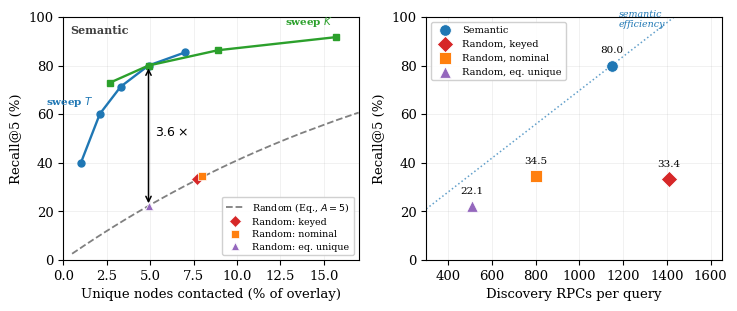
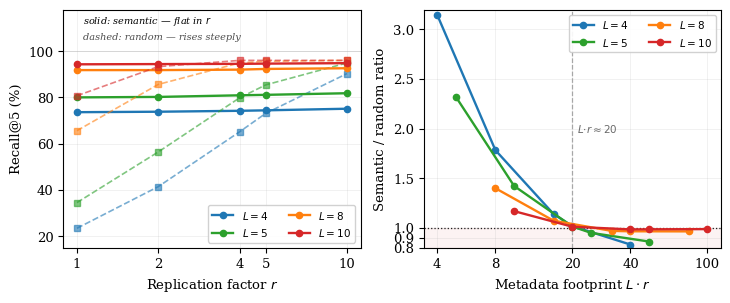
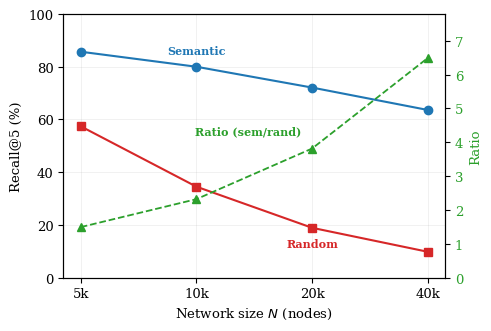

The matplotlib source for these figures, in order:
#!/usr/bin/env python3
"""
SINH BA FIGURE CỦA BÀI: fig_normalised, fig_rstar, fig_nsweep.

VÌ SAO CÓ FILE NÀY: ba hình này trước đây được tạo bằng code chạy rời, không
commit vào repo. Hệ quả là không ai regenerate được, và không ai kiểm được nhãn
trong hình có khớp bảng trong bài hay không.

PHẠM VI — ĐỌC KỸ: file này là NGUỒN DUY NHẤT CHO CÁC HÌNH, không phải nguồn duy
nhất cho các số. Các hằng số dưới đây là BẢN SAO CHÉP TAY từ Bảng 4, 6, 11, 14,
17 và 18 trong .tex. Hàm check() chỉ kiểm tính nhất quán GIỮA CÁC BẢN SAO này và
với công thức — nó KHÔNG đọc .tex. Nếu ai sửa một bảng trong .tex mà quên sửa
hằng số tương ứng ở đây, check() vẫn báo ĐẠT và hình lệch bảng trong im lặng.
Đó đúng là lớp lỗi đã mất nhiều vòng để dọn.

=> SỬA BẢNG NÀO THÌ SỬA CẢ ĐÂY. Mỗi bảng liên quan trong .tex có một dòng
   comment trỏ về file này.

Cách đóng thật sự là sinh luôn thân bảng LaTeX từ cùng bộ hằng số rồi input vào
.tex, để chỉ còn một chỗ sửa. Chưa làm vì sát hạn nộp.

    python3 make_figures.py            # sinh 3 hình
    python3 make_figures.py --check    # chỉ đối chiếu số, không vẽ

MỌI SỐ ĐỀU KHAI BÁO Ở ĐẦU FILE, kèm chú thích bảng nào trong bài là nguồn.
Sửa bảng thì sửa ở đây, rồi chạy lại — hình và bảng không thể lệch nhau nữa.
"""
import argparse

import numpy as np

# ===========================================================================
# SỐ LIỆU — nguồn là các bảng trong bài. Sửa ở đây khi bảng đổi.
# ===========================================================================

# --- Bảng "Budget Sweeps" (sweep T ở K=20, sweep K ở T=8), code corpus ---
SWEEP_T = {'T': [1, 3, 5, 8, 12],
           'node_pct': [1.0, 2.1, 3.3, 4.9, 7.0],
           'recall': [39.8, 60.1, 71.3, 80.0, 85.4]}
SWEEP_K = {'K': [10, 20, 40, 80],
           'node_pct': [2.7, 4.9, 8.9, 15.7],
           'recall': [73.0, 80.0, 86.3, 91.7]}

# --- Bảng "Recall per Unit of Cost" ---
# (nhãn, RPC discovery, Recall@5, node% mạng)
# RPC ĐO ĐƯỢC trong bộ run discovery-only (cả bốn mode cùng một bộ run).
# Bảng chi phí báo 1.145 cho semantic vì run đó chạy cả payload, làm lệch dòng
# random 2 RPC. Bốn số dưới đây nhất quán với nhau, đó là điều hình cần.
COST_POINTS = [
    ('Semantic',           1147, 80.0, 4.9),
    ('Random, keyed',      1408, 33.4, 7.7),
    ('Random, nominal',     800, 34.5, 8.0),
    ('Random, eq. unique',  509, 22.1, 4.9),
]
SEM_EFFICIENCY = 80.0 / 1147        # recall trên mỗi RPC, dùng vẽ đường đẳng hiệu suất

# --- Bảng "Factorial sweep L × r", code corpus ---
FACT_L = [4, 5, 8, 10]
FACT_R = [1, 2, 4, 5, 10]
FACT_SEM = [[73.6, 73.8, 74.2, 74.4, 75.1],
            [80.0, 80.2, 80.9, 81.1, 81.8],
            [91.8, 91.8, 92.0, 92.3, 92.6],
            [94.3, 94.4, 94.5, 94.6, 94.8]]
FACT_RND = [[23.4, 41.4, 65.1, 73.1, 90.3],
            [34.5, 56.4, 79.8, 85.4, 94.9],
            [65.6, 85.6, 94.9, 95.6, 96.0],
            [80.7, 93.3, 96.0, 96.0, 96.0]]
CROSSOVER_LR = 20          # mốc L·r nơi bốn đường cắt mốc tỉ lệ 1

# --- Bảng "Network Size and the Threshold Formula" (N-sweep) ---
NSWEEP = {'N': [5000, 10000, 20000, 40000],
          'sem': [85.7, 80.0, 72.1, 63.6],
          'rnd': [57.4, 34.5, 18.9, 9.8]}

# --- Tham số dùng vẽ đường công thức ---
A_MEASURED = 5             # số anchor phân biệt đo được ở L=5, r=1
N_MAIN = 10000


def p_rand_hyper(N, A, M):
    """Eq r*: P_rand = 1 - C(N-A, M)/C(N, M). Dạng hypergeometric, KHÔNG rút gọn.

    Cài bằng dạng tích prod_{i<A} (N-M-i)/(N-i) thay vì math.comb. Hai dạng
    tương đương đại số và trùng đến sáu chữ số thập phân, nhưng comb phải dựng
    số nguyên nghìn chữ số. Đủ nhanh ở độ phân giải hiện tại; sẽ thành nút thắt
    nếu ai nâng số điểm của đường hoặc quét thêm N.
    """
    if M <= 0 or M >= N:
        return float('nan')
    p = 1.0
    for i in range(A):
        p *= (N - M - i) / (N - i)
    return 100.0 * (1 - p)


# ===========================================================================
# ĐỐI CHIẾU — chạy trước khi vẽ, để hình không thể lệch bảng
# ===========================================================================
def check():
    ok = True

    def eq(lbl, a, b, tol=0.06):
        nonlocal ok
        good = abs(a - b) <= tol
        ok &= good
        print(f"  {'✓' if good else '✗'} {lbl}: {a:.2f} vs {b:.2f}")

    print("=== ĐỐI CHIẾU NỘI BỘ ===")
    # cấu hình chốt phải trùng nhau ở cả ba nguồn
    i8 = SWEEP_T['T'].index(8)
    i20 = SWEEP_K['K'].index(20)
    eq('recall cấu hình chốt: sweep T vs sweep K',
       SWEEP_T['recall'][i8], SWEEP_K['recall'][i20])
    eq('node% cấu hình chốt: sweep T vs sweep K',
       SWEEP_T['node_pct'][i8], SWEEP_K['node_pct'][i20])
    eq('recall cấu hình chốt: sweep vs bảng chi phí',
       SWEEP_T['recall'][i8], COST_POINTS[0][2])
    eq('node% cấu hình chốt: sweep vs bảng chi phí',
       SWEEP_T['node_pct'][i8], COST_POINTS[0][3])
    eq('recall cấu hình chốt: sweep vs factorial (L=5,r=1)',
       SWEEP_T['recall'][i8], FACT_SEM[FACT_L.index(5)][FACT_R.index(1)])
    eq('recall cấu hình chốt: sweep vs N-sweep (N=10000)',
       SWEEP_T['recall'][i8], NSWEEP['sem'][NSWEEP['N'].index(10000)])
    eq('random cấu hình chốt: bảng chi phí vs factorial',
       COST_POINTS[2][2], FACT_RND[FACT_L.index(5)][FACT_R.index(1)])
    eq('random cấu hình chốt: factorial vs N-sweep',
       FACT_RND[FACT_L.index(5)][FACT_R.index(1)],
       NSWEEP['rnd'][NSWEEP['N'].index(10000)])

    # tỉ lệ 3,6x mà Hình 3 ghi
    r36 = COST_POINTS[0][2] / COST_POINTS[3][2]
    eq('mũi tên 3,6x = semantic / equal-unique', r36, 3.6, tol=0.05)

    # Caption nói baseline nằm ĐÂU so với đường đẳng hiệu suất. Kiểm để caption
    # không bao giờ mâu thuẫn hình: đã từng ghi sai là "oracles sit above".
    print()
    print("=== VỊ TRÍ so với đường đẳng hiệu suất semantic ===")
    for lbl, rpc, r5, _ in COST_POINTS[1:]:
        on = SEM_EFFICIENCY * rpc
        above = r5 > on
        if above:
            ok = False
        print(f"  {'✗ TRÊN' if above else '✓ dưới'} {lbl:20s} y={r5:5.1f} "
              f"vs đường {on:5.1f}")
    print("  (caption phải nói CẢ BA nằm dưới; oracle gần đường hơn keyed lookup)")

    # mốc crossover: bốn đường phải cắt mốc 1 quanh L·r = 20
    print()
    print("=== CROSSOVER: tỉ lệ tại L·r gần 20 ===")
    for i, L in enumerate(FACT_L):
        best = min(range(len(FACT_R)), key=lambda j: abs(L * FACT_R[j] - CROSSOVER_LR))
        lr = L * FACT_R[best]
        ratio = FACT_SEM[i][best] / FACT_RND[i][best]
        flag = '✓' if abs(ratio - 1.0) < 0.20 else '✗ xa mốc 1'
        print(f"  {flag} L={L:>2} r={FACT_R[best]:>2} (L·r={lr:>2}): tỉ lệ {ratio:.2f}")

    # công thức vs đo được
    print()
    print("=== Eq r* (hypergeometric) vs random đo được ===")
    for lbl, N, M, meas in [('N=10k, M=800', 10000, 800, 34.5),
                            ('N=25k, M=800', 25000, 800, 14.8),
                            ('N=50k, M=800', 50000, 800, 7.5),
                            ('N=25k, M=2000', 25000, 2000, 34.7),
                            ('N=50k, M=4000', 50000, 4000, 34.1)]:
        pred = p_rand_hyper(N, A_MEASURED, M)
        d = abs(pred - meas)
        print(f"  {'✓' if d < 1.0 else '✗'} {lbl:14s} dự đoán {pred:5.1f}% "
              f"đo {meas:5.1f}%  lệch {d:.1f}")

    print()
    print("KẾT LUẬN:", "mọi đối chiếu ĐẠT" if ok else "*** CÓ CHỖ LỆCH, sửa trước khi vẽ ***")
    return ok


# ===========================================================================
# VẼ
# ===========================================================================
def draw():
    import matplotlib
    matplotlib.use('Agg')
    import matplotlib.pyplot as plt
    import matplotlib.ticker as mt

    plt.rcParams.update({'font.family': 'serif', 'font.size': 9.5,
                         'axes.linewidth': 0.8, 'figure.dpi': 150})
    # KHÔNG dùng '\\%' trong nhãn: matplotlib không bật usetex nên nó in ra
    # nguyên văn dấu gạch chéo. Dùng '%' trực tiếp.
    COLS = ['#1f77b4', '#2ca02c', '#ff7f0e', '#d62728']

    # ----- HÌNH 1: recall theo hai thước đo chi phí -----
    fig, axes = plt.subplots(1, 2, figsize=(7.4, 3.2))
    ax = axes[0]
    # Hai đường semantic dán nhãn INLINE, không vào legend: sáu dòng legend che
    # đúng đoạn 7,5-11,5% nơi đường Eq.8 gặp hai điểm đo ở 7,7% và 8,0%.
    ax.plot(SWEEP_T['node_pct'], SWEEP_T['recall'], 'o-', color=COLS[0], lw=1.7, ms=5)
    ax.plot(SWEEP_K['node_pct'], SWEEP_K['recall'], 's-', color=COLS[1], lw=1.7, ms=5)
    ax.annotate('sweep $T$', xy=(SWEEP_T['node_pct'][1], SWEEP_T['recall'][1]),
                xytext=(-4, 7), textcoords='offset points', ha='right',
                fontsize=7.5, color=COLS[0], fontweight='bold')
    ax.annotate('sweep $K$', xy=(SWEEP_K['node_pct'][-1], SWEEP_K['recall'][-1]),
                xytext=(-2, 9), textcoords='offset points', ha='right',
                fontsize=7.5, color=COLS[1], fontweight='bold')
    ax.text(0.4, 93, 'Semantic', fontsize=8, fontweight='bold', color='0.25')
    x = np.linspace(0.5, 17, 200)
    ax.plot(x, [p_rand_hyper(N_MAIN, A_MEASURED, int(N_MAIN * xi / 100)) for xi in x],
            '--', color='gray', lw=1.3, label=f'Random (Eq., $A{{=}}{A_MEASURED}$)')
    # Ba baseline: keyed ở 7,7% và nominal ở 8,0% chỉ cách 0,3 điểm, nếu dùng
    # chung một marker thì render ra như MỘT hình thoi dày và người đọc đối
    # chiếu bảng sẽ tìm ba điểm mà chỉ thấy hai. Dùng marker riêng như panel phải.
    _mk = {'Random, keyed': ('D', COLS[3]), 'Random, nominal': ('s', COLS[2]),
           'Random, eq. unique': ('^', '#9467bd')}
    for lbl, _, r5, nd in COST_POINTS:
        if lbl == 'Semantic':
            continue
        mk, c = _mk[lbl]
        ax.plot(nd, r5, mk, color=c, ms=6, zorder=5,
                markeredgecolor='white', markeredgewidth=0.5,
                label=lbl.replace('Random, ', 'Random: '))
    sem_nd, sem_r5 = COST_POINTS[0][3], COST_POINTS[0][2]
    eq_r5 = COST_POINTS[3][2]
    ax.annotate('', xy=(sem_nd, sem_r5), xytext=(sem_nd, eq_r5),
                arrowprops=dict(arrowstyle='<->', color='black', lw=1.1))
    ax.text(sem_nd + 0.4, (sem_r5 + eq_r5) / 2,
            f'${sem_r5/eq_r5:.1f}\\times$', fontsize=9, fontweight='bold')
    ax.set_xlabel('Unique nodes contacted (% of overlay)')
    ax.set_ylabel('Recall@5 (%)')
    ax.set_xlim(0, 17); ax.set_ylim(0, 100)
    # legend giờ 4 dòng (Eq + 3 baseline). Góc dưới-phải trống: đường Eq.8 ở
    # x=11,5% đã lên y=45,7 nên hộp trong y 2-32 không chạm nó.
    ax.legend(fontsize=6.8, loc='lower right', framealpha=0.92,
              borderpad=0.4, labelspacing=0.35)
    ax.grid(True, alpha=0.25, lw=0.5)

    ax = axes[1]
    marks = ['o', 'D', 's', '^']
    order = [COLS[0], COLS[3], COLS[2], '#9467bd']
    for (lbl, rpc, r5, _), mk, c in zip(COST_POINTS, marks, order):
        ax.scatter(rpc, r5, s=70, c=c, marker=mk, zorder=5,
                   edgecolors='white', linewidths=0.6, label=lbl)
        ax.annotate(f'{r5:.1f}', (rpc, r5), textcoords='offset points',
                    xytext=(0, 9), ha='center', fontsize=7.5)
    xx = np.linspace(300, 1600, 50)
    ax.plot(xx, SEM_EFFICIENCY * xx, ':', color=COLS[0], lw=1.1, alpha=0.7)
    ax.text(1180, SEM_EFFICIENCY * 1420, 'semantic\nefficiency', fontsize=6.8,
            color=COLS[0], style='italic', va='center')
    ax.set_xlabel('Discovery RPCs per query')
    ax.set_ylabel('Recall@5 (%)')
    ax.set_xlim(300, 1650); ax.set_ylim(0, 100)
    ax.legend(fontsize=7, loc='upper left', framealpha=0.92)
    ax.grid(True, alpha=0.25, lw=0.5)
    plt.tight_layout()
    plt.savefig('fig_normalised.pdf', bbox_inches='tight')
    print("-> fig_normalised.pdf")

    # ----- HÌNH 2: factorial L × r -----
    sem = np.array(FACT_SEM); rnd = np.array(FACT_RND)
    fig, axes = plt.subplots(1, 2, figsize=(7.4, 3.1))
    ax = axes[0]
    for i, L in enumerate(FACT_L):
        ax.plot(FACT_R, sem[i], 'o-', color=COLS[i], lw=1.7, ms=4.5, label=f'$L={L}$')
        ax.plot(FACT_R, rnd[i], 's--', color=COLS[i], lw=1.2, ms=3.8, alpha=0.6)
    ax.set_xscale('log'); ax.set_xticks(FACT_R)
    # set_xticklabels đòi chuỗi, FACT_R là số nguyên -> ép str
    ax.set_xticklabels([str(r) for r in FACT_R])
    ax.minorticks_off()
    ax.set_xlabel('Replication factor $r$'); ax.set_ylabel('Recall@5 (%)')
    # nới trần để chú thích không đè lên đường L=8, L=10
    ax.set_ylim(15, 118); ax.set_yticks([20, 40, 60, 80, 100])
    ax.axhline(100, color='0.85', lw=0.6, zorder=0)
    ax.text(1.05, 112, 'solid: semantic — flat in $r$', fontsize=7, style='italic')
    ax.text(1.05, 105, 'dashed: random — rises steeply', fontsize=7,
            style='italic', alpha=0.7)
    ax.legend(fontsize=7.5, loc='lower right', ncol=2, framealpha=0.9)
    ax.grid(True, alpha=0.25, lw=0.5)

    ax = axes[1]
    for i, L in enumerate(FACT_L):
        ax.plot([L * r for r in FACT_R], sem[i] / rnd[i], 'o-', color=COLS[i],
                lw=1.7, ms=4.5, label=f'$L={L}$')
    ax.axhline(1.0, color='black', lw=0.9, ls=':', zorder=1)
    ax.axvline(CROSSOVER_LR, color='gray', lw=0.9, ls='--', alpha=0.7, zorder=1)
    # nhãn ở đầu trên bị hộp legend (upper right) che một phần -> xuống chân
    # y=0.845 ra khỏi legend nhưng rơi đúng dải đường L=4 đi xuống (tại x=37 nó
    # đã ở y~0.855, trong chiều cao chữ). Vùng trống thật là y 1.8-2.4 ở x~21:
    # mọi đường ở đó quanh 1.0, legend bắt đầu từ y~2.65.
    ax.text(CROSSOVER_LR * 1.06, 2.0,
            f'$L{{\\cdot}}r{{\\approx}}{CROSSOVER_LR}$',
            fontsize=7.5, ha='left', va='center', color='dimgray')
    ax.set_xscale('log')
    # bỏ tick 16: trên thang log nó chồng lên 20
    ax.set_xticks([4, 8, 20, 40, 100])
    ax.set_xticklabels(['4', '8', '20', '40', '100'])
    ax.minorticks_off()
    ax.set_xlabel('Metadata footprint $L \\cdot r$')
    ax.set_ylabel('Semantic / random ratio')
    # Vùng DƯỚI 1.0 là phát hiện trung tâm của panel — 8 trong 20 điểm nằm ở
    # 0,83-0,99. Với tick mặc định (1.0, 1.5, ...) cả vùng đó bị nén sát đáy và
    # không đọc được. Đặt tick thưa dần: dày ở dưới, thưa ở trên.
    ax.set_ylim(0.8, 3.2)
    ax.set_yticks([0.8, 0.9, 1.0, 1.5, 2.0, 2.5, 3.0])
    ax.set_yticklabels(['0.8', '0.9', '1.0', '1.5', '2.0', '2.5', '3.0'])
    # tô nhẹ vùng dưới unity để mắt bắt được ngay
    ax.axhspan(0.8, 1.0, color='#d62728', alpha=0.055, zorder=0)
    ax.legend(fontsize=7.5, loc='upper right', ncol=2, framealpha=0.9)
    ax.grid(True, alpha=0.25, lw=0.5)
    plt.tight_layout()
    plt.savefig('fig_rstar.pdf', bbox_inches='tight')
    print("-> fig_rstar.pdf")

    # ----- HÌNH 3: N-sweep -----
    Ns, s_n, r_n = NSWEEP['N'], NSWEEP['sem'], NSWEEP['rnd']
    ratio = [a / b for a, b in zip(s_n, r_n)]
    fig, ax1 = plt.subplots(figsize=(5.0, 3.4))
    l1 = ax1.plot(Ns, s_n, 'o-', color=COLS[0], lw=1.5, ms=6, label='Semantic')
    l2 = ax1.plot(Ns, r_n, 's-', color=COLS[3], lw=1.5, ms=6, label='Random')
    ax1.set_xlabel('Network size $N$ (nodes)'); ax1.set_ylabel('Recall@5 (%)')
    ax1.set_xscale('log')
    ax1.xaxis.set_major_locator(mt.FixedLocator(Ns))
    ax1.xaxis.set_minor_locator(mt.NullLocator())
    ax1.xaxis.set_major_formatter(mt.FixedFormatter(
        [f'{n//1000}k' for n in Ns]))
    # điểm cao nhất là 85,7 nên tick phải tới 100, không dừng ở 80
    ax1.set_ylim(0, 100)
    ax1.set_yticks([0, 20, 40, 60, 80, 100])
    ax2 = ax1.twinx()
    l3 = ax2.plot(Ns, ratio, '^--', color=COLS[1], lw=1.3, ms=6,
                  label='Ratio (sem/rand)')
    ax2.set_ylabel('Ratio', color=COLS[1])
    ax2.tick_params(axis='y', labelcolor=COLS[1])
    ax2.set_ylim(0, max(ratio) * 1.2)
    # KHÔNG dùng hộp legend. Với hai trục y và ba đường, mọi góc đều có dữ liệu
    # đi qua: 'center right' che đường ratio giữa 10k-20k, còn 'lower left' che
    # điểm ratio ở 5k (1,5 trên trục phải = 21,4 trên thang trục trái, đúng
    # trong hộp), mà 1,5 là đầu mút caption dẫn. Nhãn cạnh đường thì không che.
    ax1.annotate('Semantic', xy=(Ns[1], s_n[1]), xytext=(0, 9),
                 textcoords='offset points', ha='center', fontsize=8,
                 color=COLS[0], fontweight='bold')
    # Neo ở Ns[2] chứ không Ns[1]: ở 10k chữ căn giữa có mép phải chạm x~11,5k
    # nơi đường đỏ còn ở y~32, sát đỉnh chữ. Ở 20k phía dưới đường trống hẳn.
    ax1.annotate('Random', xy=(Ns[2], r_n[2]), xytext=(0, -14),
                 textcoords='offset points', ha='center', fontsize=8,
                 color=COLS[3], fontweight='bold')
    ax2.annotate('Ratio (sem/rand)', xy=(Ns[2], ratio[2]), xytext=(-8, 10),
                 textcoords='offset points', ha='right', fontsize=8,
                 color=COLS[1], fontweight='bold')
    ax1.grid(True, alpha=0.25, lw=0.5)
    plt.tight_layout()
    plt.savefig('fig_nsweep.pdf', bbox_inches='tight')
    print("-> fig_nsweep.pdf")
    print(f"   (tỉ lệ N-sweep: {ratio[0]:.1f} -> {ratio[-1]:.1f}, "
          f"phải khớp caption trong bài)")


if __name__ == '__main__':
    ap = argparse.ArgumentParser()
    ap.add_argument('--check', action='store_true', help='chỉ đối chiếu, không vẽ')
    a = ap.parse_args()
    good = check()
    if a.check:
        raise SystemExit(0 if good else 1)
    if not good:
        print("\n*** CÓ CHỖ LỆCH — vẫn vẽ, nhưng sửa số trước khi dùng ***")
    print()
    draw()
